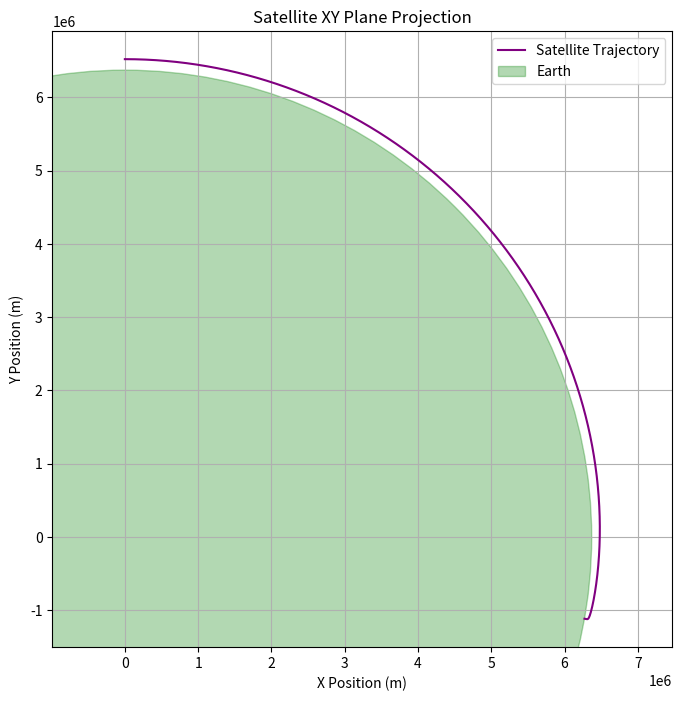

Reproduce this figure in Python.
import numpy as np
import matplotlib.pyplot as plt

# Constants and parameters
G = 6.67430e-11  # Gravitational constant, m^3 kg^-1 s^-2
M_E = 5.972e24  # Earth's mass, kg
R_E = 6371e3  # Earth's radius, m
rho_0 = 1.225  # Atmospheric density at sea level, kg/m^3
H = 8500  # Scale height for atmospheric density, m
C_d = 2.2  # Drag coefficient
A = 10  # Satellite cross-sectional area, m^2
mass = 500  # Satellite mass, kg
initial_altitude = 150e3  # Initial altitude, 150 km
initial_velocity = np.sqrt(G * M_E / (R_E + initial_altitude))  # Initial velocity set to orbital speed
time_step = 1  # Time step, 1 second
total_time = 300000  # Total simulation time, 300000 seconds

# Initial state
r = R_E + initial_altitude
x, y = 0, r  # 2D case, starting position along the y-axis
vx, vy = initial_velocity, 0  # Initial velocity along the x direction

# Data storage
trajectory = []

# Function to calculate atmospheric drag and gravitational acceleration
def calculate_acceleration(x, y, vx, vy):
    r = np.sqrt(x ** 2 + y ** 2)
    h = r - R_E  # Current altitude
    rho = rho_0 * np.exp(-h / H) if h > 0 else 0  # Atmospheric density decays with height

    # Gravitational acceleration
    gravity = -G * M_E / r ** 3
    ax_g, ay_g = gravity * x, gravity * y

    # Speed and atmospheric drag
    v = np.sqrt(vx ** 2 + vy ** 2)
    drag = 0.5 * rho * v * C_d * A / mass
    ax_d, ay_d = -drag * vx, -drag * vy

    # Total acceleration
    ax = ax_g + ax_d
    ay = ay_g + ay_d

    return ax, ay

# Fourth-order Runge-Kutta (RK4) integration
def rk4_step(x, y, vx, vy, dt):
    ax1, ay1 = calculate_acceleration(x, y, vx, vy)
    dx1, dy1 = vx * dt, vy * dt
    dvx1, dvy1 = ax1 * dt, ay1 * dt

    ax2, ay2 = calculate_acceleration(x + dx1 / 2, y + dy1 / 2, vx + dvx1 / 2, vy + dvy1 / 2)
    dx2, dy2 = (vx + dvx1 / 2) * dt, (vy + dvy1 / 2) * dt
    dvx2, dvy2 = ax2 * dt, ay2 * dt

    ax3, ay3 = calculate_acceleration(x + dx2 / 2, y + dy2 / 2, vx + dvx2 / 2, vy + dvy2 / 2)
    dx3, dy3 = (vx + dvx2 / 2) * dt, (vy + dvy2 / 2) * dt
    dvx3, dvy3 = ax3 * dt, ay3 * dt

    ax4, ay4 = calculate_acceleration(x + dx3, y + dy3, vx + dvx3, vy + dvy3)
    dx4, dy4 = (vx + dvx3) * dt, (vy + dvy3) * dt
    dvx4, dvy4 = ax4 * dt, ay4 * dt

    x_next = x + (dx1 + 2 * dx2 + 2 * dx3 + dx4) / 6
    y_next = y + (dy1 + 2 * dy2 + 2 * dy3 + dy4) / 6
    vx_next = vx + (dvx1 + 2 * dvx2 + 2 * dvx3 + dvx4) / 6
    vy_next = vy + (dvy1 + 2 * dvy2 + 2 * dvy3 + dvy4) / 6

    return x_next, y_next, vx_next, vy_next

# Main simulation loop
for step in range(int(total_time / time_step)):
    trajectory.append((x, y))  # Record trajectory coordinates

    # Update position and velocity
    x, y, vx, vy = rk4_step(x, y, vx, vy, time_step)

    # Check if satellite reaches the ground
    if np.sqrt(x ** 2 + y ** 2) <= R_E:
        print(f"Simulation ended: Satellite has re-entered the atmosphere at step {step}.")
        break

# Extract trajectory data for visualization
x_vals = [pos[0] for pos in trajectory]
y_vals = [pos[1] for pos in trajectory]

# Visualize trajectory plot
plt.figure(figsize=(8, 8))
plt.plot(x_vals, y_vals, label="Satellite Trajectory", color="purple")
circle = plt.Circle((0, 0), R_E, color="green", alpha=0.3, label="Earth")
plt.gca().add_artist(circle)
plt.xlabel("X Position (m)")
plt.ylabel("Y Position (m)")
plt.title("Satellite XY Plane Projection")
plt.legend()
plt.axis("equal")
plt.grid()
plt.show()

